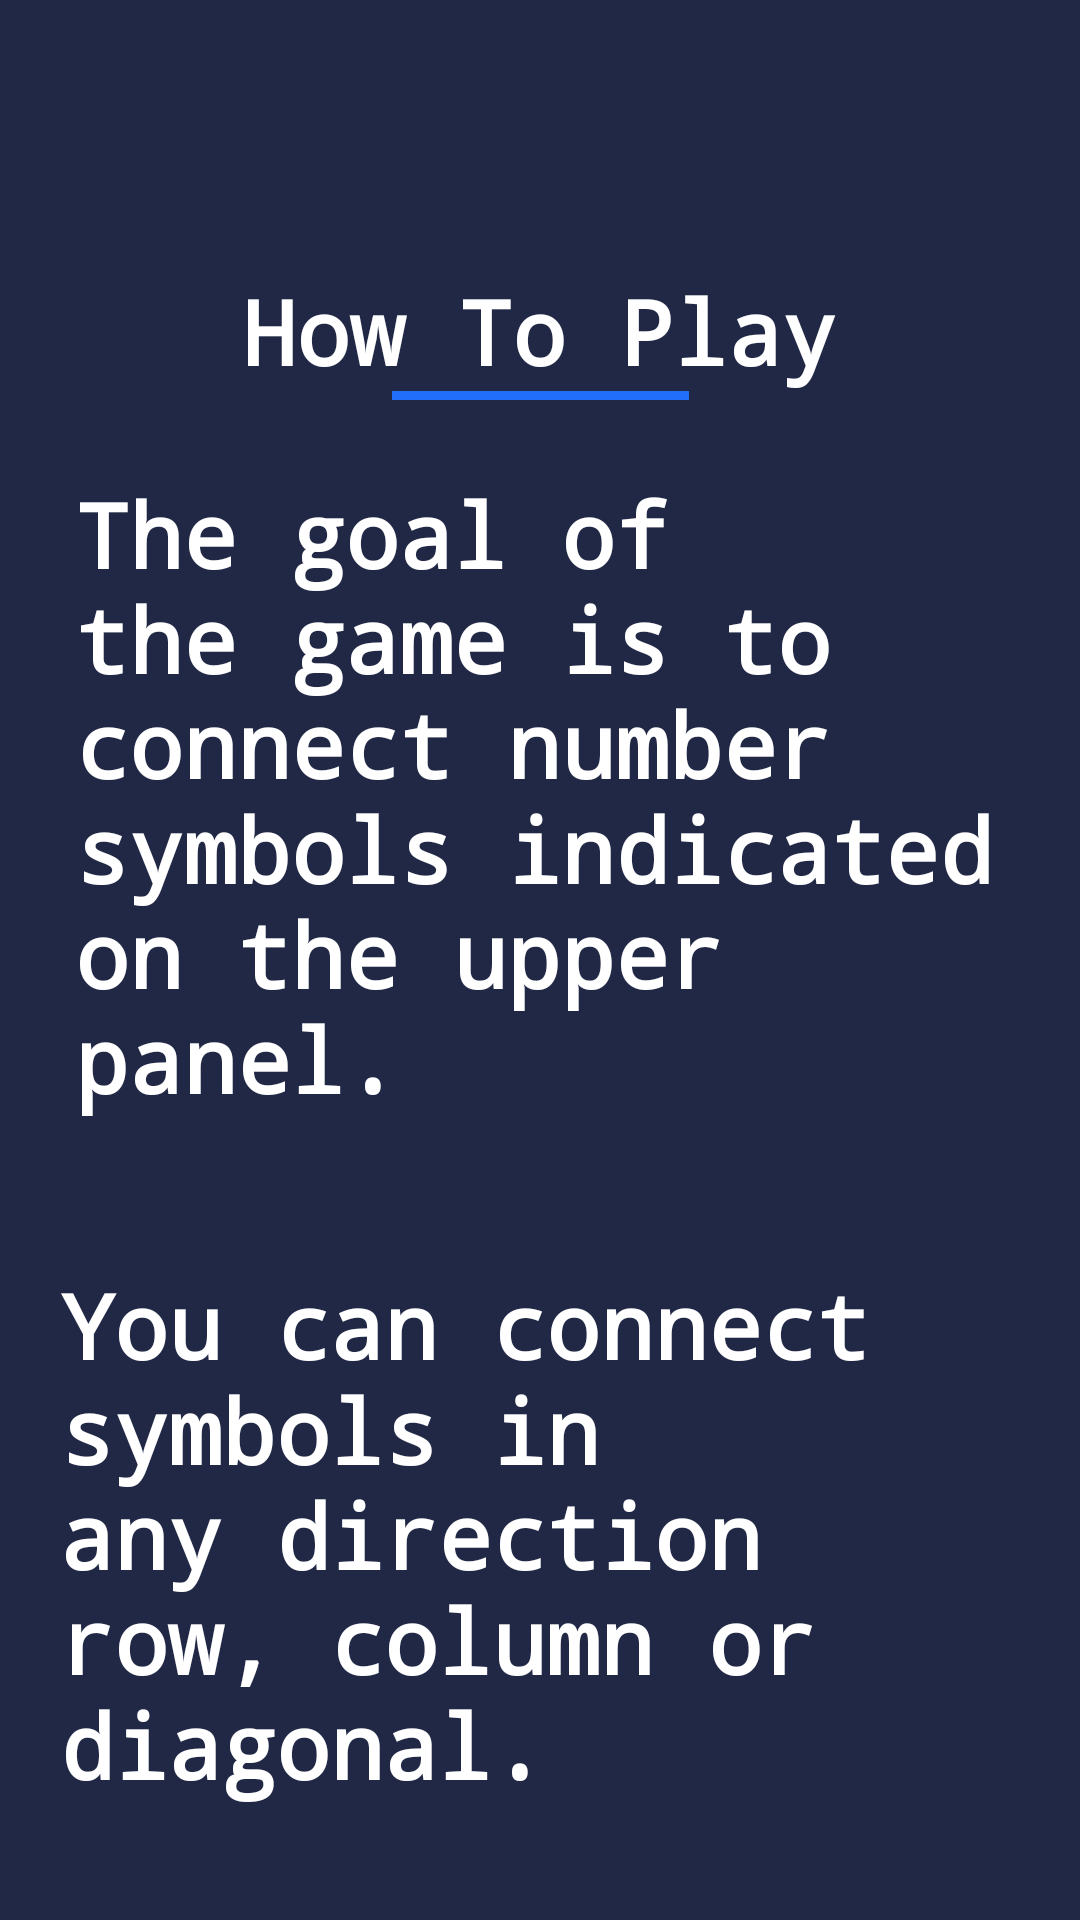

Reconstruct the res/layout file that produces this screen, plus the resources it refers to.
<!-- AndroidManifest.xml: application theme Theme.ChillHai -->
<!-- res/layout/how_to_play.xml -->
<?xml version="1.0" encoding="utf-8"?>
<androidx.constraintlayout.widget.ConstraintLayout xmlns:android="http://schemas.android.com/apk/res/android"
    xmlns:app="http://schemas.android.com/apk/res-auto"
    xmlns:tools="http://schemas.android.com/tools"
    android:layout_width="match_parent"
    android:layout_height="match_parent"
    android:background="@drawable/bg">

    <TextView
        android:id="@+id/head"
        android:layout_width="wrap_content"
        android:layout_height="wrap_content"
        android:fontFamily="monospace"
        android:textSize="30sp"
        android:textStyle="bold"
        app:layout_constraintBottom_toBottomOf="parent"
        app:layout_constraintHorizontal_bias="0.498"
        app:layout_constraintLeft_toLeftOf="parent"
        app:layout_constraintRight_toRightOf="parent"
        app:layout_constraintTop_toTopOf="parent"
        app:layout_constraintVertical_bias="0.15"
        android:text="How To Play"
        android:textColor="#ffffff"/>

    <TextView
        android:id="@+id/How_to_play"
        android:layout_width="wrap_content"
        android:layout_height="wrap_content"
        android:fontFamily="monospace"
        android:textSize="30sp"
        android:textStyle="bold"
        app:layout_constraintBottom_toBottomOf="parent"
        app:layout_constraintHorizontal_bias="0.498"
        app:layout_constraintLeft_toLeftOf="parent"
        app:layout_constraintRight_toRightOf="parent"
        app:layout_constraintTop_toTopOf="@id/head"
        app:layout_constraintVertical_bias="0.15"
        android:text="The goal of the game is to connect number symbols indicated on the upper panel. "
        android:padding="25dp"
        android:textColor="#ffffff"/>

    <TextView
        android:id="@+id/How_to_play1"
        android:layout_width="wrap_content"
        android:layout_height="wrap_content"
        android:fontFamily="monospace"
        android:textSize="30sp"
        android:textStyle="bold"
        app:layout_constraintBottom_toBottomOf="parent"
        app:layout_constraintHorizontal_bias="0.498"
        app:layout_constraintLeft_toLeftOf="parent"
        app:layout_constraintRight_toRightOf="parent"
        app:layout_constraintTop_toBottomOf="@id/How_to_play"
        app:layout_constraintVertical_bias="0.15"
        android:text="You can connect symbols in any direction row, column or diagonal."
        android:padding="20dp"
        android:textColor="#ffffff"/>

    <ImageView
        android:id="@+id/imageView13"
        android:layout_width="wrap_content"
        android:layout_height="wrap_content"
        app:srcCompat="@drawable/line"
        app:layout_constraintTop_toBottomOf="@id/head"
        app:layout_constraintLeft_toLeftOf="parent"
        app:layout_constraintRight_toRightOf="parent"
        app:layout_constraintVertical_bias="0.507" />

</androidx.constraintlayout.widget.ConstraintLayout>
<!-- resources referenced by this layout -->
<resources>
  <!-- drawable bg: png bitmap (drawable, 2933 bytes) -->
  <!-- drawable line: png bitmap (drawable, 88 bytes) -->
  <style name="Theme.ChillHai" parent="Theme.MaterialComponents.DayNight.NoActionBar">
          
          <item name="colorPrimary">@color/purple_500</item>
          <item name="colorPrimaryVariant">@color/purple_700</item>
          <item name="colorOnPrimary">@color/white</item>
          
          <item name="colorSecondary">@color/teal_200</item>
          <item name="colorSecondaryVariant">@color/teal_700</item>
          <item name="colorOnSecondary">@color/black</item>
          
          <item name="android:statusBarColor" tools:targetApi="l">?attr/colorPrimaryVariant</item>
          
      </style>
  <color name="purple_500">#FF6200EE</color>
  <color name="purple_700">#FF3700B3</color>
  <color name="white">#FFFFFFFF</color>
  <color name="teal_200">#FF03DAC5</color>
  <color name="teal_700">#FF018786</color>
  <color name="black">#FF000000</color>
</resources>
